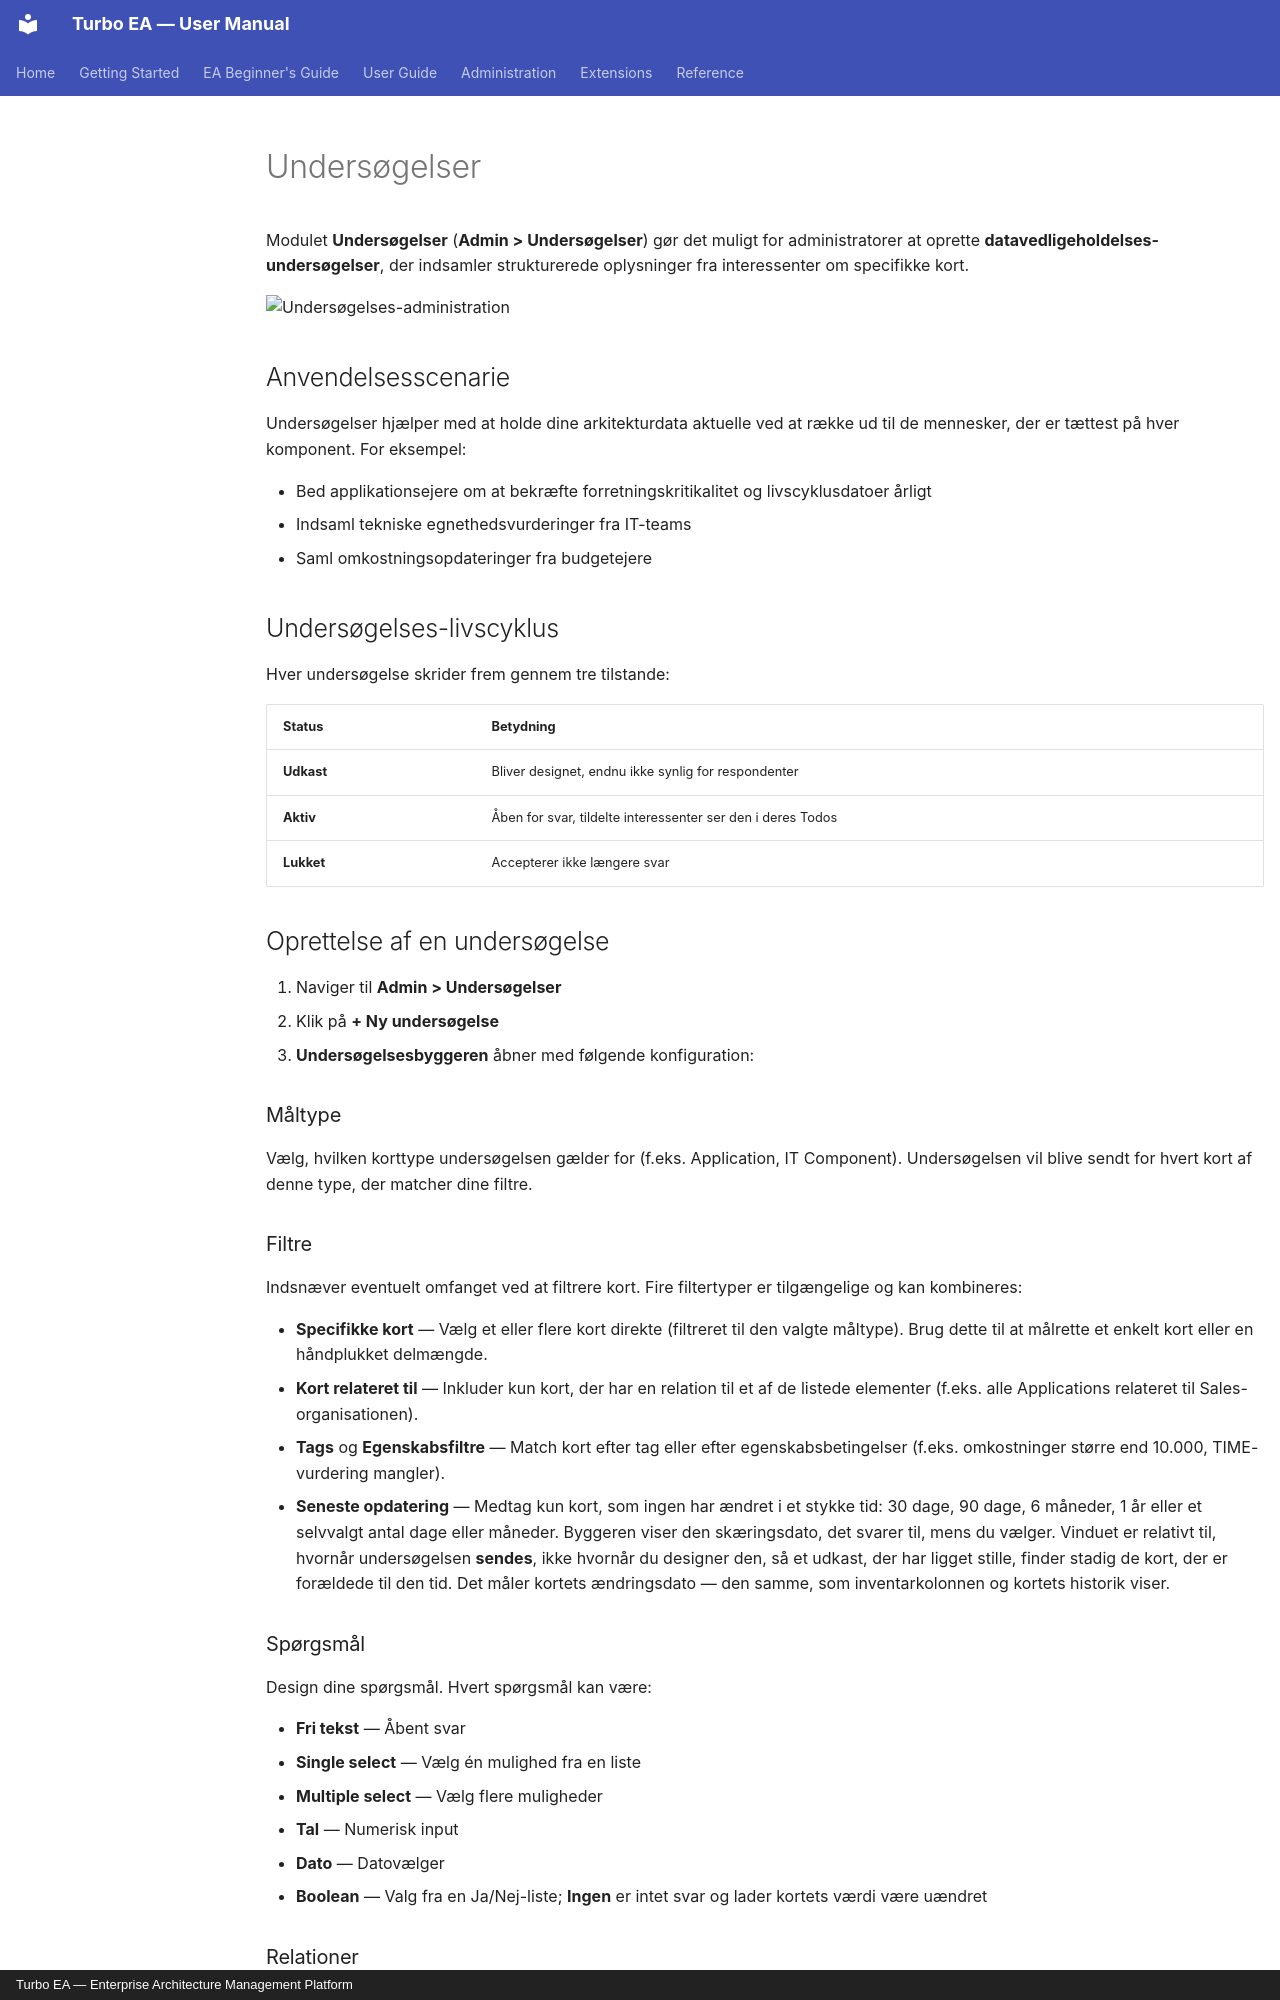

repository: vincentmakes/turbo-ea · page: admin/surveys.da/index.html · generator: mkdocs · copyright: Turbo EA — Enterprise Architecture Management Platform

# Undersøgelser

Modulet **Undersøgelser** (**Admin > Undersøgelser**) gør det muligt for administratorer at oprette **datavedligeholdelses-undersøgelser**, der indsamler strukturerede oplysninger fra interessenter om specifikke kort.

![Undersøgelses-administration](../assets/img/da/37_admin_surveys.png)

## Anvendelsesscenarie

Undersøgelser hjælper med at holde dine arkitekturdata aktuelle ved at række ud til de mennesker, der er tættest på hver komponent. For eksempel:

- Bed applikationsejere om at bekræfte forretningskritikalitet og livscyklusdatoer årligt
- Indsaml tekniske egnethedsvurderinger fra IT-teams
- Saml omkostningsopdateringer fra budgetejere

## Undersøgelses-livscyklus

Hver undersøgelse skrider frem gennem tre tilstande:

| Status | Betydning |
|--------|---------|
| **Udkast** | Bliver designet, endnu ikke synlig for respondenter |
| **Aktiv** | Åben for svar, tildelte interessenter ser den i deres Todos |
| **Lukket** | Accepterer ikke længere svar |

## Oprettelse af en undersøgelse

1. Naviger til **Admin > Undersøgelser**
2. Klik på **+ Ny undersøgelse**
3. **Undersøgelsesbyggeren** åbner med følgende konfiguration:

### Måltype

Vælg, hvilken korttype undersøgelsen gælder for (f.eks. Application, IT Component). Undersøgelsen vil blive sendt for hvert kort af denne type, der matcher dine filtre.

### Filtre

Indsnæver eventuelt omfanget ved at filtrere kort. Fire filtertyper er tilgængelige og kan kombineres:

- **Specifikke kort** — Vælg et eller flere kort direkte (filtreret til den valgte måltype). Brug dette til at målrette et enkelt kort eller en håndplukket delmængde.
- **Kort relateret til** — Inkluder kun kort, der har en relation til et af de listede elementer (f.eks. alle Applications relateret til Sales-organisationen).
- **Tags** og **Egenskabsfiltre** — Match kort efter tag eller efter egenskabsbetingelser (f.eks. omkostninger større end 10.000, TIME-vurdering mangler).
- **Seneste opdatering** — Medtag kun kort, som ingen har ændret i et stykke tid: 30 dage, 90 dage, 6 måneder, 1 år eller et selvvalgt antal dage eller måneder. Byggeren viser den skæringsdato, det svarer til, mens du vælger. Vinduet er relativt til, hvornår undersøgelsen **sendes**, ikke hvornår du designer den, så et udkast, der har ligget stille, finder stadig de kort, der er forældede til den tid. Det måler kortets ændringsdato — den samme, som inventarkolonnen og kortets historik viser.

### Spørgsmål

Design dine spørgsmål. Hvert spørgsmål kan være:

- **Fri tekst** — Åbent svar
- **Single select** — Vælg én mulighed fra en liste
- **Multiple select** — Vælg flere muligheder
- **Tal** — Numerisk input
- **Dato** — Datovælger
- **Boolean** — Valg fra en Ja/Nej-liste; **Ingen** er intet svar og lader kortets værdi være uændret

### Relationer

Ud over attributter kan en undersøgelse også bede respondenter om at holde et korts **relationer** opdaterede. I trinnet **Felter** viser afsnittet **Relationer** alle de relationer, måltypen for kortet kan have, i begge retninger (for eksempel for en Applikation: *understøtter → IT-komponent* og *bruges af ← Organisation*). En korttype, der understøtter slægtskab, vises her som enhver anden relation, i begge retninger og med sine egne udsagnsord: for en Applikation opsamler *efterfølger* de kort, den afløste, og *efterfølges af* dem, der afløser den. Sider, som en administrator har skjult på korttypen, tilbydes ikke. For hver enkelt, du vælger, skal du vælge en handling:

- **Vedligehold** — Respondenten ser de aktuelt tilknyttede kort og kan tilføje eller fjerne tilknytninger via en søgevælger.
- **Bekræft** — Respondenten bekræfter blot, at de aktuelle tilknytninger er korrekte, eller slår kontakten fra for at foreslå ændringer.

Når du anvender et sådant svar, tilføjer Turbo EA de nye tilknytninger og fjerner dem, respondenten har fjernet. Ændringen registreres i kortets historik, ligesom en manuel relationsændring.
